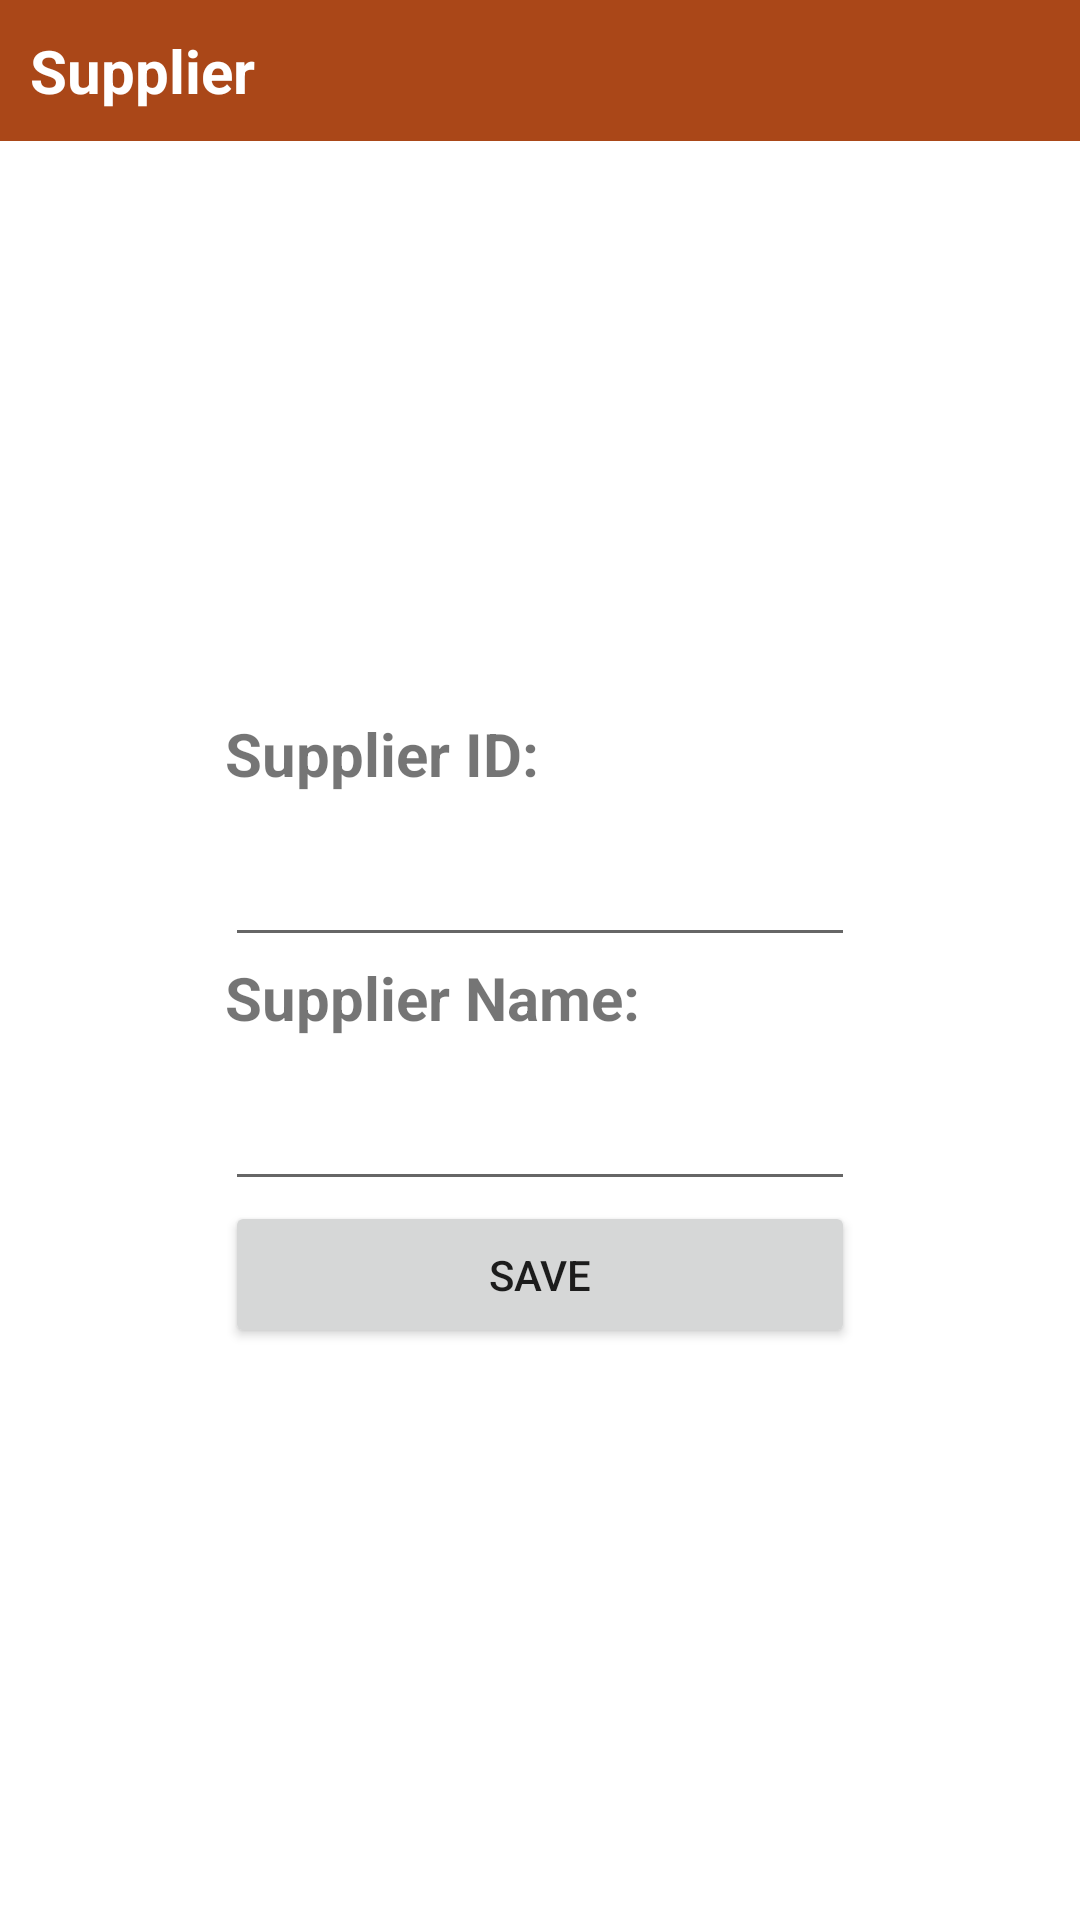

Produce the Android XML layout that renders to this screen, including the resource entries it uses.
<!-- AndroidManifest.xml: application theme Theme.TravelExperts -->
<!-- res/layout/activity_supplier_create.xml -->
<?xml version="1.0" encoding="utf-8"?>
<androidx.constraintlayout.widget.ConstraintLayout xmlns:android="http://schemas.android.com/apk/res/android"
    xmlns:app="http://schemas.android.com/apk/res-auto"
    xmlns:tools="http://schemas.android.com/tools"
    android:layout_width="match_parent"
    android:layout_height="match_parent"
    tools:context=".SupplierCreateActivity">

    <TextView
        android:id="@+id/tvHeader"
        android:layout_width="0dp"
        android:layout_height="wrap_content"
        android:background="@color/rust"
        android:paddingLeft="10dp"
        android:paddingTop="10dp"
        android:paddingBottom="10dp"
        android:text="Supplier"
        android:textColor="@color/white"
        android:textSize="20sp"
        android:textStyle="bold"
        app:layout_constraintEnd_toEndOf="parent"
        app:layout_constraintStart_toStartOf="parent"
        app:layout_constraintTop_toTopOf="parent" />

    <LinearLayout
        android:layout_width="wrap_content"
        android:layout_height="wrap_content"
        android:layout_marginStart="32dp"
        android:layout_marginEnd="32dp"
        android:orientation="vertical"
        app:layout_constraintBottom_toBottomOf="parent"
        app:layout_constraintEnd_toEndOf="parent"
        app:layout_constraintStart_toStartOf="parent"
        app:layout_constraintTop_toBottomOf="@+id/tvHeader">

        <TextView
            android:id="@+id/textView11"
            android:layout_width="match_parent"
            android:layout_height="wrap_content"
            android:text="Supplier ID:"
            android:textSize="20sp"
            android:textStyle="bold" />

        <EditText
            android:id="@+id/etSupplierId"
            android:layout_width="match_parent"
            android:layout_height="wrap_content"
            android:ems="10"
            android:inputType="number"
            android:paddingVertical="15dp" />

        <TextView
            android:id="@+id/textView13"
            android:layout_width="match_parent"
            android:layout_height="wrap_content"
            android:text="Supplier Name:"
            android:textSize="20sp"
            android:textStyle="bold" />

        <EditText
            android:id="@+id/etSupplierName"
            android:layout_width="match_parent"
            android:layout_height="wrap_content"
            android:ems="10"
            android:inputType="textPersonName"
            android:paddingVertical="15dp" />

        <Button
            android:id="@+id/btnSave"
            android:layout_width="match_parent"
            android:layout_height="wrap_content"
            android:paddingVertical="15dp"
            android:text="Save" />
    </LinearLayout>

</androidx.constraintlayout.widget.ConstraintLayout>
<!-- resources referenced by this layout -->
<resources>
  <color name="rust">#aa4718</color>
  <color name="white">#FFFFFFFF</color>
  <style name="Theme.TravelExperts" parent="Theme.MaterialComponents.DayNight.NoActionBar">
          
          <item name="colorPrimary">@color/rust</item>
          <item name="colorPrimaryVariant">@color/rust</item>
          <item name="colorOnPrimary">@color/white</item>
          
          <item name="colorSecondary">@color/teal_200</item>
          <item name="colorSecondaryVariant">@color/teal_700</item>
          <item name="colorOnSecondary">@color/black</item>
          
          <item name="android:statusBarColor" tools:targetApi="l">?attr/colorPrimaryVariant</item>
          
      </style>
  <color name="teal_200">#FF03DAC5</color>
  <color name="teal_700">#FF018786</color>
  <color name="black">#FF000000</color>
</resources>
